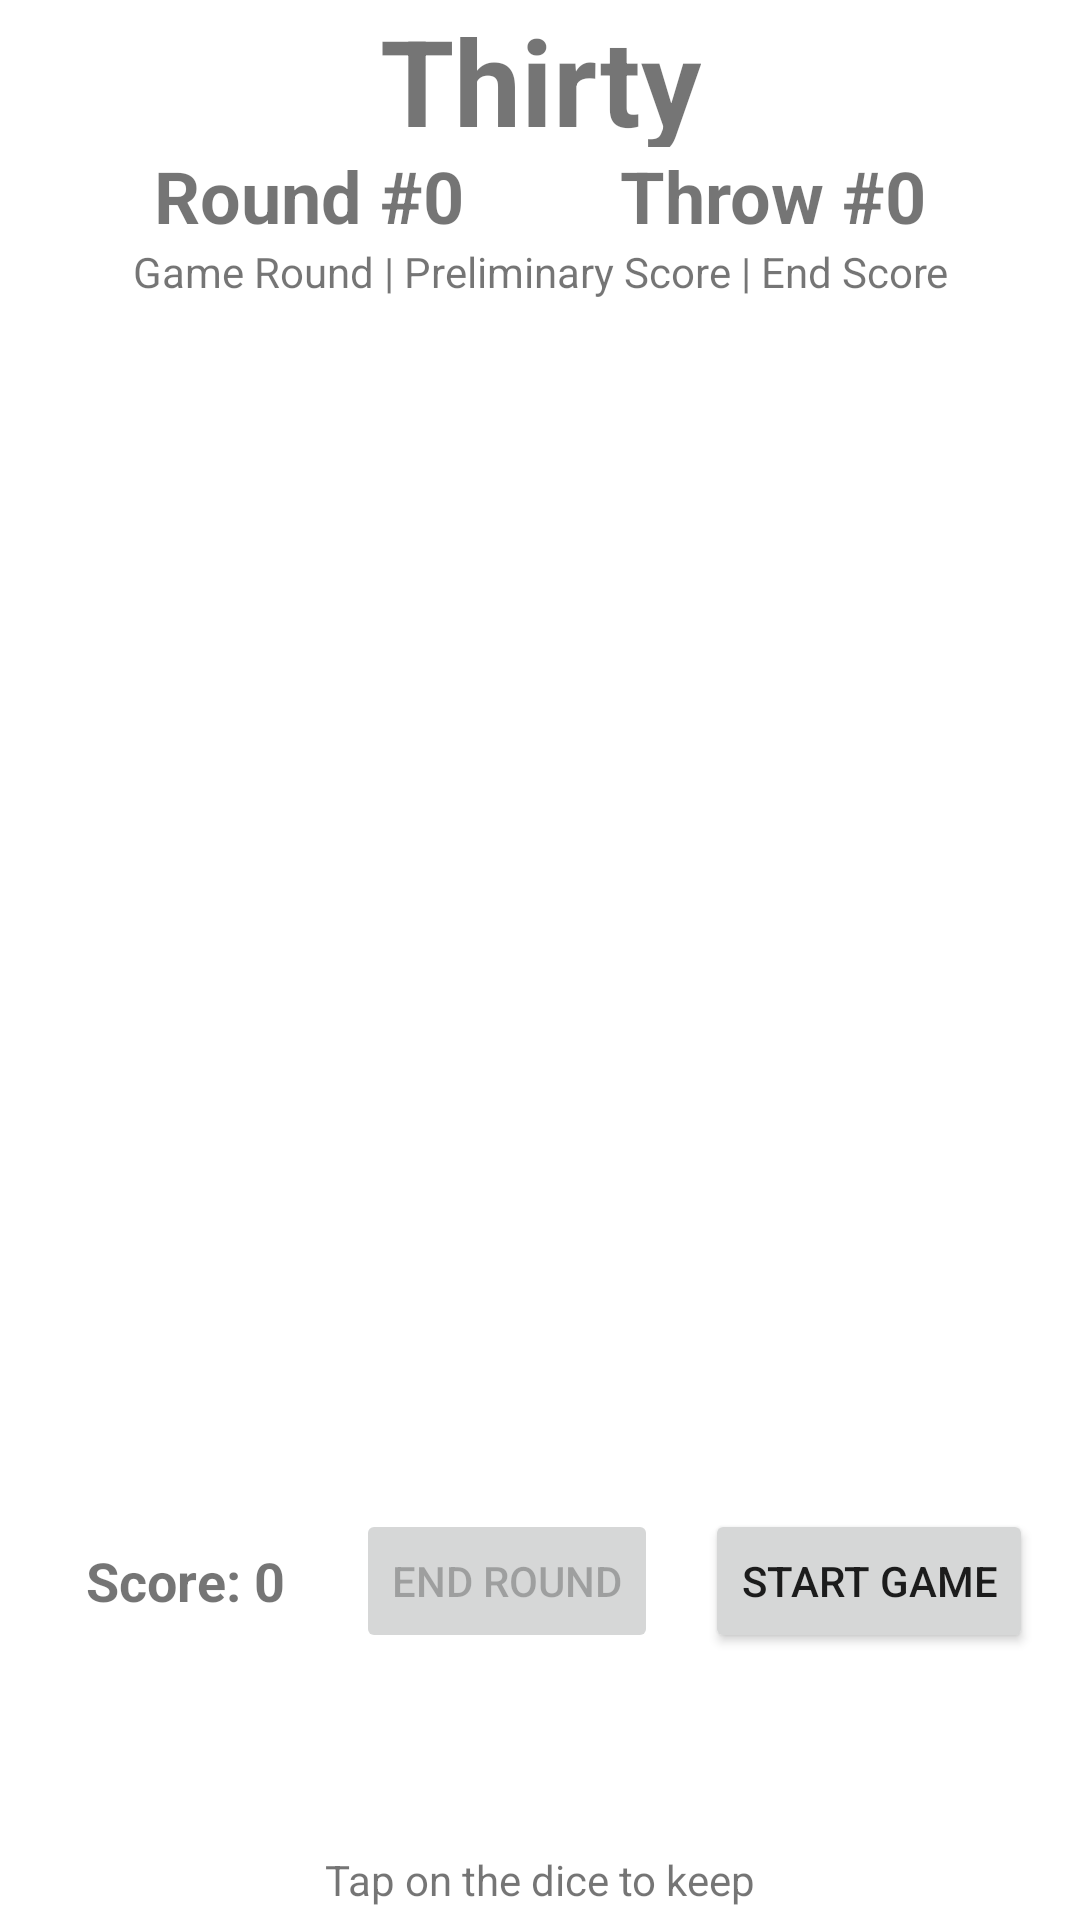

Write the Android layout XML for this screen, with the resource values it uses.
<!-- AndroidManifest.xml: application theme Theme.ThirtyDiceGame -->
<!-- res/layout/activity_main_game.xml -->
<?xml version="1.0" encoding="utf-8"?>
<androidx.constraintlayout.widget.ConstraintLayout xmlns:android="http://schemas.android.com/apk/res/android"
    xmlns:app="http://schemas.android.com/apk/res-auto"
    xmlns:tools="http://schemas.android.com/tools"
    android:layout_width="match_parent"
    android:layout_height="match_parent"
    android:screenOrientation="portrait"
    tools:context=".controller.MainGameActivity">

    .
    <LinearLayout
        android:id="@+id/diceLinearLayout"
        android:layout_width="0dp"
        android:layout_height="50dp"
        android:layout_marginBottom="16dp"
        android:orientation="horizontal"
        android:weightSum="100"
        app:layout_constraintBottom_toTopOf="@+id/t"
        app:layout_constraintEnd_toEndOf="parent"
        app:layout_constraintHorizontal_bias="0.5"
        app:layout_constraintStart_toStartOf="parent"
        app:layout_constraintTop_toBottomOf="@+id/rollBtn">

        <ImageButton
            android:id="@+id/imageDice0"
            android:layout_width="50dp"
            android:layout_height="50dp"
            android:layout_marginRight="2dp"
            android:layout_weight="16.666666"
            android:background="@android:color/white"
            android:scaleType="fitCenter"
            ></ImageButton>

        <ImageButton
            android:id="@+id/imageDice1"
            android:layout_width="50dp"
            android:layout_height="50dp"
            android:layout_marginLeft="2dp"
            android:layout_marginRight="2dp"
            android:layout_weight="16.666666"
            android:background="@android:color/white"
            android:scaleType="fitCenter"></ImageButton>

        <ImageButton
            android:id="@+id/imageDice2"
            android:layout_width="50dp"
            android:layout_height="50dp"
            android:layout_marginRight="2dp"
            android:layout_weight="16.666666"
            android:background="@android:color/white"
            android:scaleType="fitCenter"></ImageButton>

        <ImageButton
            android:id="@+id/imageDice3"
            android:layout_width="50dp"
            android:layout_height="50dp"
            android:layout_marginRight="2dp"
            android:layout_weight="16.666666"
            android:background="@android:color/white"
            android:scaleType="fitCenter"></ImageButton>

        <ImageButton
            android:id="@+id/imageDice4"
            android:layout_width="50dp"
            android:layout_height="50dp"
            android:layout_marginRight="2dp"
            android:layout_weight="16.666666"
            android:background="@android:color/white"
            android:scaleType="fitCenter"></ImageButton>

        <ImageButton
            android:id="@+id/imageDice5"
            android:layout_width="50dp"
            android:layout_height="50dp"
            android:layout_weight="16.666666"
            android:background="@android:color/white"
            android:scaleType="fitCenter"></ImageButton>

    </LinearLayout>

    
    <TextView
        android:id="@+id/totalScoreTxt"
        android:layout_width="wrap_content"
        android:layout_height="32dp"
        android:layout_marginBottom="8dp"
        android:layout_marginLeft="13dp"
        android:layout_marginStart="13dp"
        android:layout_marginTop="8dp"
        android:gravity="center"
        android:text="Score: 0"
        android:textSize="18sp"
        android:textStyle="bold"
        app:layout_constraintBottom_toTopOf="@+id/diceLinearLayout"
        app:layout_constraintEnd_toStartOf="@+id/endRoundBtn"
        app:layout_constraintHorizontal_bias="0.5"
        app:layout_constraintStart_toStartOf="parent"
        app:layout_constraintTop_toBottomOf="@+id/gameRoundsList" />

    
    <TextView
        android:id="@+id/throwTxt"
        android:layout_width="wrap_content"
        android:layout_height="32dp"
        android:gravity="center"
        android:text="Throw #0"
        android:textSize="24sp"
        android:textStyle="bold"
        app:layout_constraintBottom_toTopOf="@+id/desc"
        app:layout_constraintHorizontal_bias="0.8"
        app:layout_constraintLeft_toLeftOf="parent"
        app:layout_constraintRight_toRightOf="parent"
        app:layout_constraintTop_toBottomOf="@+id/mainTxt" />

    
    <TextView
        android:id="@+id/rndTxt"
        android:layout_width="wrap_content"
        android:layout_height="32dp"
        android:gravity="center"
        android:text="Round #0"
        android:textSize="24sp"
        android:textStyle="bold"
        app:layout_constraintBottom_toTopOf="@+id/desc"
        app:layout_constraintHorizontal_bias="0.2"
        app:layout_constraintLeft_toLeftOf="parent"
        app:layout_constraintRight_toRightOf="parent"
        app:layout_constraintTop_toBottomOf="@+id/mainTxt" />

    
    <TextView
        android:id="@+id/desc"
        android:layout_width="280dp"
        android:layout_height="20dp"
        android:text="Game Round | Preliminary Score | End Score"
        android:textAlignment="center"
        app:layout_constraintBottom_toTopOf="@+id/gameRoundsList"
        app:layout_constraintEnd_toEndOf="parent"
        app:layout_constraintHorizontal_bias="0.5"
        app:layout_constraintStart_toStartOf="parent"
        app:layout_constraintTop_toBottomOf="@+id/throwTxt" />

    
    <TextView
        android:id="@+id/mainTxt"
        android:layout_width="wrap_content"
        android:layout_height="49dp"
        android:gravity="center"
        android:text="Thirty"
        android:textSize="40sp"
        android:textStyle="bold"
        app:layout_constraintBottom_toTopOf="@+id/throwTxt"
        app:layout_constraintHorizontal_bias="0.5"
        app:layout_constraintLeft_toLeftOf="parent"
        app:layout_constraintRight_toRightOf="parent"
        app:layout_constraintTop_toTopOf="parent" />

    
    <Button
        android:id="@+id/endRoundBtn"
        android:layout_width="wrap_content"
        android:layout_height="wrap_content"
        android:layout_marginLeft="8dp"
        android:layout_marginStart="8dp"
        android:enabled="false"
        android:text="End round"
        app:layout_constraintBottom_toTopOf="@+id/diceLinearLayout"
        app:layout_constraintEnd_toStartOf="@+id/rollBtn"
        app:layout_constraintHorizontal_bias="0.5"
        app:layout_constraintStart_toEndOf="@+id/totalScoreTxt"
        app:layout_constraintTop_toBottomOf="@+id/gameRoundsList" />

    
    <Button
        android:id="@+id/rollBtn"
        android:layout_width="wrap_content"
        android:layout_height="wrap_content"
        android:text="Start Game"
        app:layout_constraintBottom_toTopOf="@+id/diceLinearLayout"
        app:layout_constraintEnd_toEndOf="parent"
        app:layout_constraintHorizontal_bias="0.5"
        app:layout_constraintStart_toEndOf="@+id/endRoundBtn"
        app:layout_constraintTop_toBottomOf="@+id/gameRoundsList" />

    
    <androidx.constraintlayout.widget.Guideline
        android:id="@+id/guideline"
        android:layout_width="wrap_content"
        android:layout_height="wrap_content"
        android:orientation="vertical"
        app:layout_constraintGuide_end="393dp" />

    
    <TextView
        android:id="@+id/t"
        android:layout_width="wrap_content"
        android:layout_height="wrap_content"
        android:layout_marginBottom="4dp"
        android:text="Tap on the dice to keep"
        app:layout_constraintBottom_toBottomOf="parent"
        app:layout_constraintEnd_toEndOf="parent"
        app:layout_constraintHorizontal_bias="0.5"
        app:layout_constraintStart_toStartOf="parent"
        app:layout_constraintTop_toBottomOf="@+id/diceLinearLayout"
        app:layout_constraintVertical_bias="0.0" />

    
    <ListView
        android:id="@+id/gameRoundsList"
        android:layout_width="0dp"
        android:layout_height="0dp"
        android:layout_marginEnd="24dp"
        android:layout_marginLeft="24dp"
        android:layout_marginRight="24dp"
        android:layout_marginStart="24dp"
        android:layout_marginTop="8dp"
        app:layout_constraintBottom_toTopOf="@+id/rollBtn"
        app:layout_constraintEnd_toEndOf="parent"
        app:layout_constraintStart_toStartOf="parent"
        app:layout_constraintTop_toBottomOf="@+id/desc">

    </ListView>

</androidx.constraintlayout.widget.ConstraintLayout>
<!-- resources referenced by this layout -->
<resources>
  <style name="Theme.ThirtyDiceGame" parent="Theme.MaterialComponents.Light.DarkActionBar">
          
          <item name="colorPrimary">@color/purple_500</item>
          <item name="colorPrimaryVariant">@color/purple_700</item>
          <item name="colorOnPrimary">@color/white</item>
          
          <item name="colorSecondary">@color/teal_200</item>
          <item name="colorSecondaryVariant">@color/teal_700</item>
          <item name="colorOnSecondary">@color/black</item>
          
          <item name="android:statusBarColor" tools:targetApi="l">?attr/colorPrimaryVariant</item>
          
      </style>
  <!-- not gathered from this repository: default colours our renderer supplied (Android Studio template values) -->
  <color name="purple_500">#FF6200EE</color>
  <color name="purple_700">#FF3700B3</color>
  <color name="teal_200">#FF03DAC5</color>
  <color name="teal_700">#FF018786</color>
  <color name="black">#FF000000</color>
  <color name="white">#FFFFFFFF</color>
</resources>
